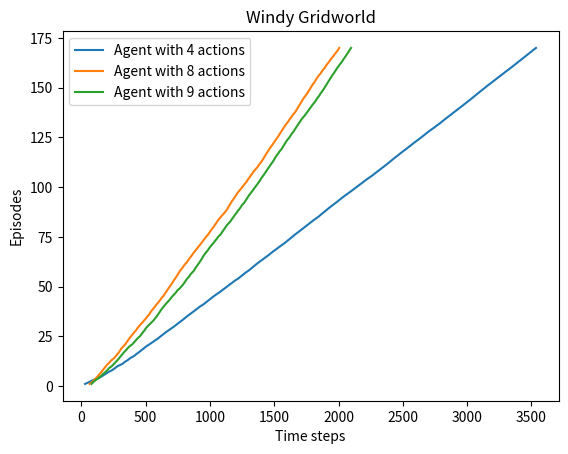

Python code for this plot: (Note: this script raises an exception after producing the figure.)
import numpy as np
import matplotlib.pyplot as plt


class Environment:
    """
    Class for representing windy gridworld environment.
    """

    def __init__(self, start, goal, height, width, use_stochastic=False):
        self.start = start
        self.goal = goal
        self.height = height
        self.width = width
        self.use_stochastic = use_stochastic
        
        self.winds = [0, 0, 0, 1, 1, 1, 2, 2, 1, 0] # wind for each colum
        # Array mapping actions to moves
        self.action2move = np.array([[-1, 0], [1, 0], [0, -1], [0, 1],
                                     [-1, -1],[-1, 1],[1, -1],[1, 1],[0,0]])
        self.done = False

    def reset(self):
        self.done = False

    def update(self, state, action):
        y, x = state
        y_delta, x_delta = self.action2move[action]

        if self.use_stochastic:
            rand_proba = np.random.random()
            if rand_proba < 1/3:
                state = [y + y_delta, x + x_delta]
            elif rand_proba > 2/3:
                state = [y + y_delta - self.winds[x], x + x_delta]
            else:
                state = [y + y_delta - 2 * self.winds[x], x + x_delta]
        else:
            state = [y + y_delta - self.winds[x], x + x_delta]

        state[0] = np.clip(state[0], 0, self.height-1)
        state[1] = np.clip(state[1], 0, self.width-1)
        if state == self.goal:
            self.done = True
            return 0, state
        else:
            return -1, state


class Agent:

    def __init__(self, env, start, height, width, gamma=1,
                 alpha=0.5, epsilon=0.1, n_actions=4):
        self.env = env
        self.start = start
        self.height = height
        self.width = width
        self.gamma = gamma
        self.alpha = alpha
        self.epsilon = epsilon
        self.n_actions = n_actions
        # Q-table to store state-action estimates
        self.Qsa = np.zeros((self.height, self.width, self.n_actions))

    def get_action(self, state):
        """
        Returns action chosen using e-greedy policy
        """
        if np.random.random() < self.epsilon:
            return np.random.randint(self.n_actions)
        else:
            actions = self.Qsa[state[0], state[1]]
            return np.random.choice(np.where(actions == np.max(actions))[0])

    def play_episode(self):
        """
        On-policy SARSA control algorithm.
        Returns number of steps in episode as an integer
        """
        state = self.start
        action = self.get_action(state)
        n_steps = 0
        while not self.env.done:
            # Get reward and next state
            r, new_state = self.env.update(state, action)
            new_action = self.get_action(new_state)
            # Update Q-estimates
            self.Qsa[state[0], state[1], action] += self.alpha * (r + self.gamma * \
                            self.Qsa[new_state[0], new_state[1], new_action]\
                            - self.Qsa[state[0], state[1], action])
            n_steps += 1
            state = new_state
            action = new_action

        return n_steps


def train(env, n_runs, n_episodes, agent_actions):
    """
    Completes training for n_episodes over n_runs for the agents specified 
    in agent_actions (a list of ints).
    Returns a 2D list of lists of mean episode-lengths for each agent
    """
    agents = [Agent(env, start, height, width, n_actions=n) for n in agent_actions]
    agent_rewards = [[] for agent in range(len(agents))]
    for run in range(n_runs):
        if run % 10 == 0:
            print(f'Run: {run}')
        for i, agent in enumerate(agents):
            episode_lengths = []
            for ep in range(n_episodes):
                env.reset()
                steps = agent.play_episode()
                episode_lengths.append(steps)
            agent_rewards[i].append(np.add.accumulate(episode_lengths))
    return np.mean(agent_rewards, axis=1)

def plot(agent_rewards, agent_actions, title, filename):
    for i in range(len(agent_rewards)):
        plt.plot(agent_rewards[i], np.arange(1, len(agent_rewards[i]) + 1),
                 label=f'Agent with {agent_actions[i]} actions')
    plt.xlabel('Time steps')
    plt.ylabel('Episodes')
    plt.title(title)
    plt.legend()
    plt.savefig(f'images/{filename}.png')
    plt.show()

if __name__ == '__main__':
    height = 7
    width = 10
    start = [3, 0]
    goal = [3, 7]
    agent_actions = [4, 8, 9]
    env = Environment(start, goal, height, width)
    
    # Exercise 6.9, Windy Gridworld with King's Moves
    train_history = train(env, 20, 170, agent_actions)
    plot(train_history, agent_actions, 'Windy Gridworld', 'ex6_9')

    # Exercise 6.10, Stochastic winds
    env = Environment(start, goal, height, width, use_stochastic=True)
    train_history = train(env, 50, 500, agent_actions)
    plot(train_history, agent_actions, 'Stochastic Wind', 'ex6_10')
